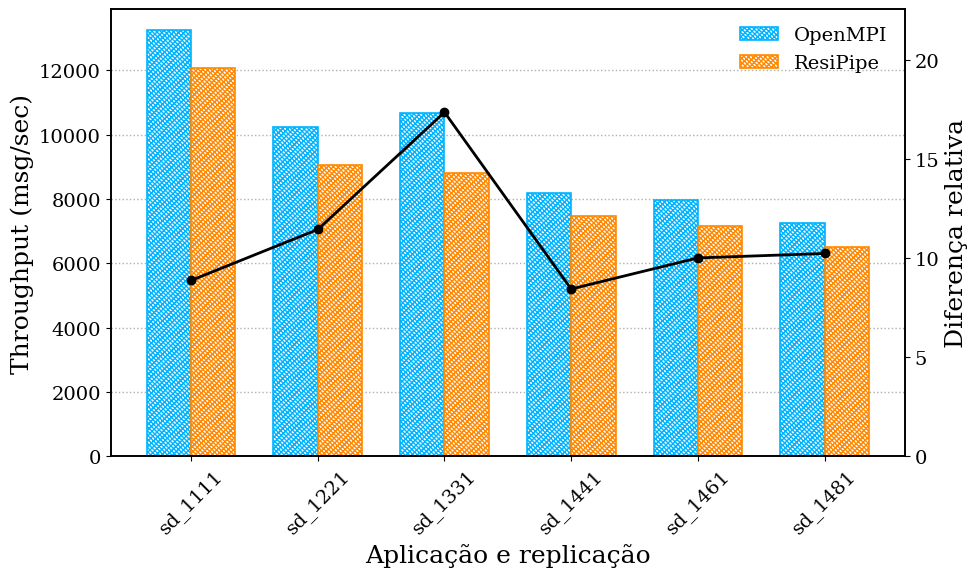

This figure's Python source:
import matplotlib.pyplot as plt
import numpy as np

# ---- Estilo geral parecido com artigo científico ----
plt.rcParams.update({
    "font.family": "serif",
    "font.size": 14,
    "axes.labelsize": 18,
    "xtick.labelsize": 14,
    "ytick.labelsize": 14,
    "legend.fontsize": 14,
    "axes.linewidth": 1.2
})

patterns = ['sd_1111', 'sd_1221', 'sd_1331', 'sd_1441', 'sd_1461', 'sd_1481']

openmpi = [13243.90, 10239.52, 10668.80, 8171.55, 7965.94, 7256.53]
resipipe = [12068.05, 9067.01, 8816.15, 7481.49, 7168.28, 6513.67]

overhead = [
    (o - r) / o * 100
    for o, r in zip(openmpi, resipipe)
]

x = np.arange(len(patterns))
width = 0.35

fig, ax = plt.subplots(figsize=(10,6))

# ---- Barras com hachura ----
bars1 = ax.bar(
    x - width/2,
    openmpi,
    width,
    label='OpenMPI',
    facecolor='white',
    edgecolor='#00B3FF',
    hatch='//////\\\\\\\\\\\\\\\\',
    linewidth=1.2
)

bars2 = ax.bar(
    x + width/2,
    resipipe,
    width,
    label='ResiPipe',
    facecolor='white',
    edgecolor='#FF8800',
    hatch='//////\\\\\\\\\\\\\\\\',
    linewidth=1.2
)

# Eixo secundário
ax2 = ax.twinx()

ax2.plot(
    x,
    overhead,
    color='black',
    marker='o',
    linestyle='-',
    linewidth=2,
    label='ResiPipe Overhead (%)'
)

ax2.set_ylabel('Diferença relativa')
ax2.set_ylim(0, max(overhead)*1.3)

# ---- Labels ----
ax.set_xlabel('Aplicação e replicação')
ax.set_ylabel('Throughput (msg/sec)')

ax.set_xticks(x)
ax.set_xticklabels(patterns, rotation=45)

# ---- Grid pontilhado horizontal ----
ax.yaxis.grid(True, linestyle=':', linewidth=1)
ax.set_axisbelow(True)

# ---- Legenda estilo limpo ----
ax.legend(frameon=False)

plt.tight_layout()
plt.show()
